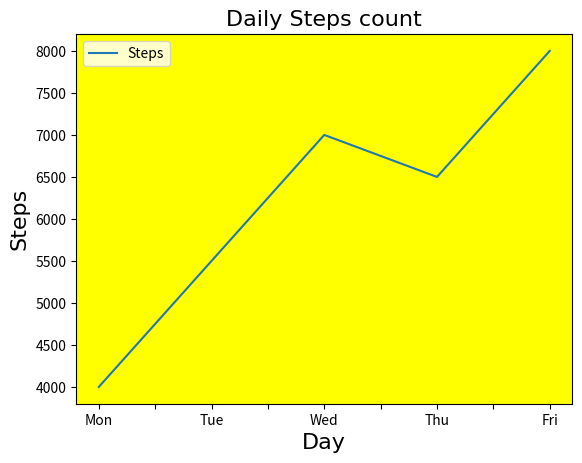

Write Python code to recreate this figure.
import matplotlib.pyplot as plt
import pandas as pd
import numpy as np

#Line plot using pandas
data = {
    "Day":["Mon", "Tue", "Wed", "Thu", "Fri"],
    "Steps":[4000,5500,7000,6500,8000]
}
df = pd.DataFrame(data)
df.plot(x="Day",y="Steps",kind="line")
plt.title("Daily Steps count",fontname="Brush Script MT",fontsize=16)
plt.xlabel("Day", fontname="Brush Script MT",fontsize=16)
plt.ylabel("Steps", fontname="Brush Script MT",fontsize=16)

#get current axes
ax = plt.gca()
#setting the background color
ax.set_facecolor("yellow")
plt.show()

#font size changing
